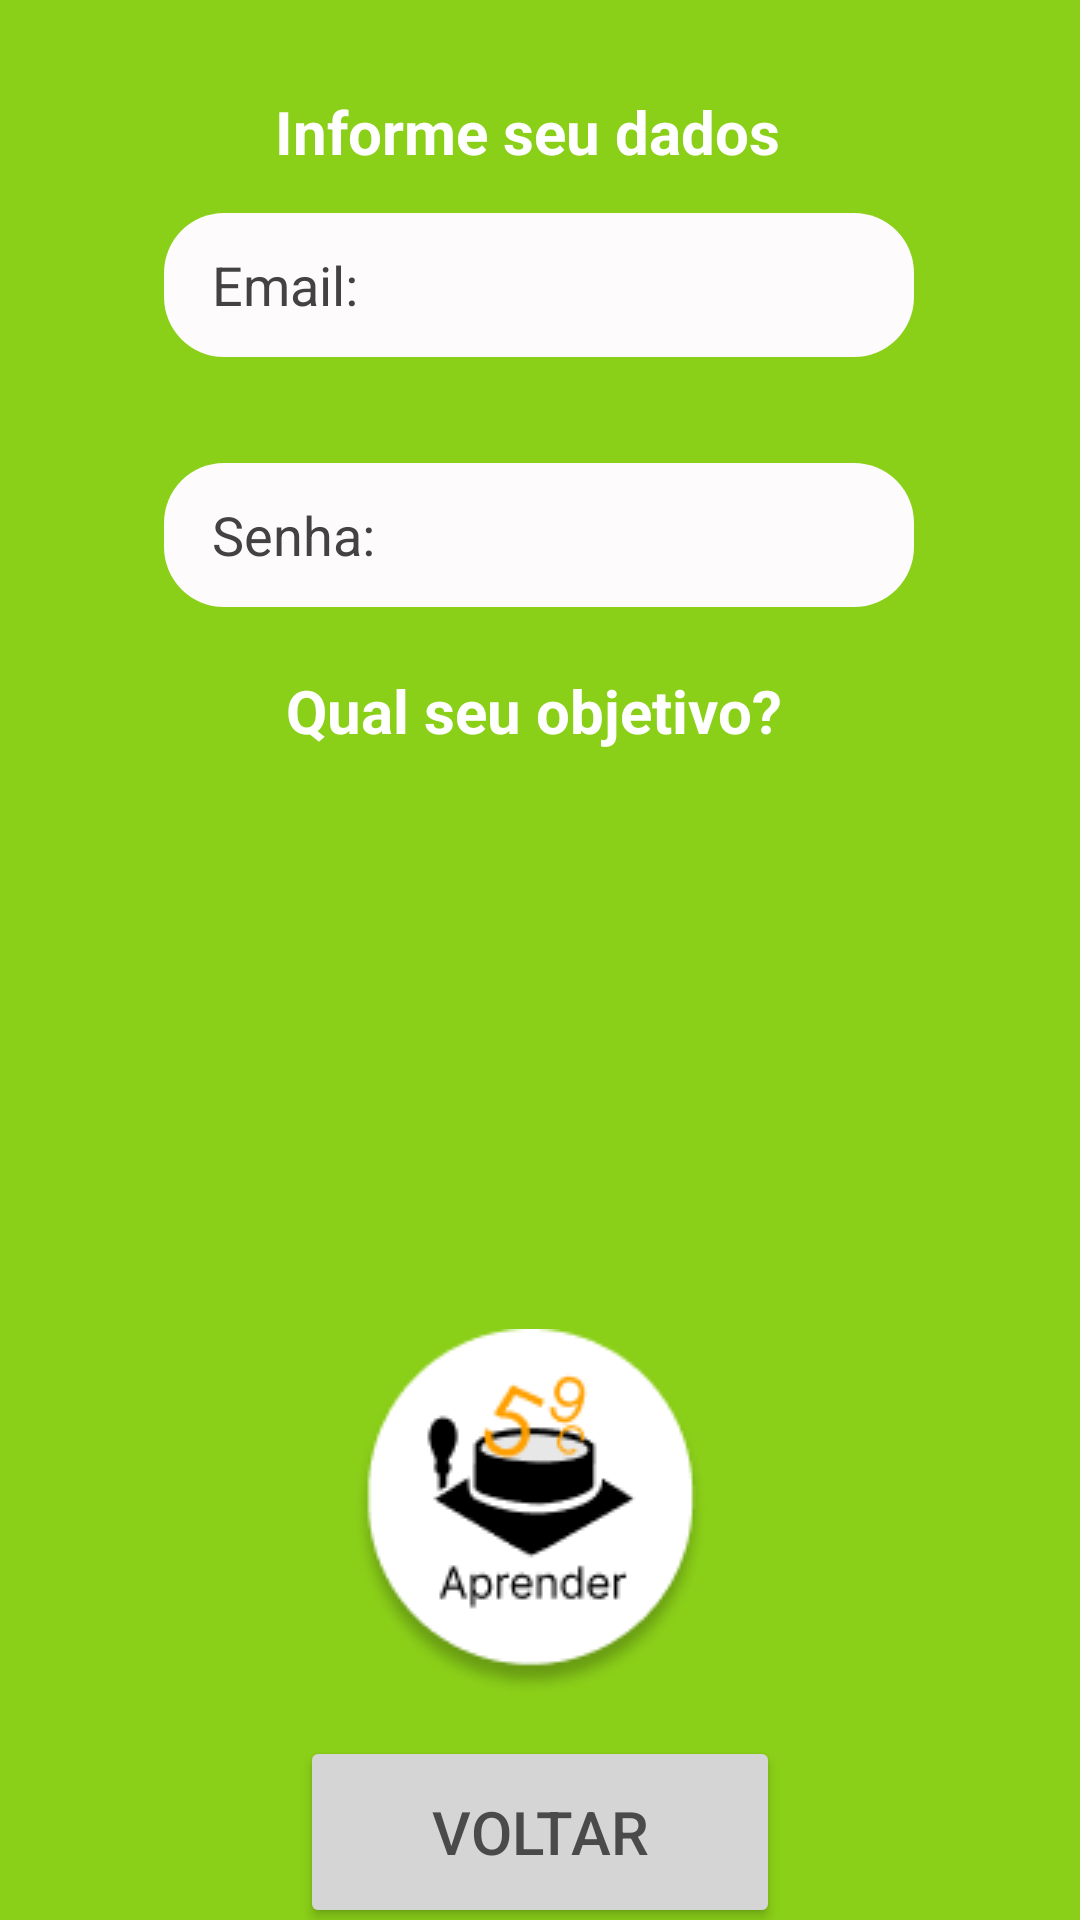

Produce the Android XML layout that renders to this screen, including the resource entries it uses.
<!-- AndroidManifest.xml: application theme Theme.LearnMatch -->
<!-- res/layout/activity_register.xml -->
<?xml version="1.0" encoding="utf-8"?>
<androidx.constraintlayout.widget.ConstraintLayout xmlns:android="http://schemas.android.com/apk/res/android"
    xmlns:app="http://schemas.android.com/apk/res-auto"
    xmlns:tools="http://schemas.android.com/tools"
    android:layout_width="match_parent"
    android:layout_height="match_parent"
    tools:context=".RegisterActivity"
    android:background="#8ACF18">

    <View
        android:id="@+id/backgroundView"
        android:layout_width="411dp"
        android:layout_height="732dp"
        android:background="#8ACF18"
        app:layout_constraintBottom_toBottomOf="parent"
        app:layout_constraintEnd_toEndOf="parent"
        app:layout_constraintStart_toStartOf="parent"
        app:layout_constraintTop_toTopOf="parent" />

    <EditText
        android:id="@+id/registerEmail"
        android:layout_width="250dp"
        android:singleLine="true"
        android:layout_height="48dp"
        android:background="@drawable/rounded_texte_edit"
        android:ems="10"
        android:hint="Email:"
        android:inputType="textEmailAddress"
        android:paddingLeft="16dp"
        android:paddingEnd="16dp"
        android:textColorHint="#424242"
        app:layout_constraintBottom_toBottomOf="parent"
        app:layout_constraintEnd_toEndOf="parent"
        app:layout_constraintHorizontal_bias="0.496"
        app:layout_constraintStart_toStartOf="parent"
        app:layout_constraintTop_toTopOf="parent"
        app:layout_constraintVertical_bias="0.12" />

    <EditText
        android:id="@+id/registerPassword"
        android:layout_width="250dp"
        android:layout_height="48dp"
        android:background="@drawable/rounded_texte_edit"
        android:ems="10"
        android:hint="Senha:"
        android:singleLine="true"
        android:inputType="textPassword"
        android:paddingLeft="16dp"
        android:paddingEnd="16dp"
        android:textColorHint="#424242"
        app:layout_constraintBottom_toBottomOf="@+id/backgroundView"
        app:layout_constraintEnd_toEndOf="parent"
        app:layout_constraintHorizontal_bias="0.496"
        app:layout_constraintStart_toStartOf="parent"
        app:layout_constraintTop_toBottomOf="@+id/registerEmail"
        app:layout_constraintVertical_bias="0.068" />

    <TextView
        android:id="@+id/textView"
        android:layout_width="wrap_content"
        android:layout_height="wrap_content"
        android:text="Informe seu dados "
        android:textColor="#FFFFFF"
        android:textSize="20sp"
        android:textStyle="bold"
        app:layout_constraintBottom_toBottomOf="@+id/backgroundView"
        app:layout_constraintEnd_toEndOf="parent"
        app:layout_constraintHorizontal_bias="0.491"
        app:layout_constraintStart_toStartOf="parent"
        app:layout_constraintTop_toTopOf="parent"
        app:layout_constraintVertical_bias="0.046" />

    <TextView
        android:id="@+id/textViewObjective"
        android:layout_width="wrap_content"
        android:layout_height="wrap_content"
        android:text="Qual seu objetivo? "
        android:textColor="#FFFFFF"
        android:textSize="20sp"
        android:textStyle="bold"
        app:layout_constraintBottom_toBottomOf="parent"
        app:layout_constraintEnd_toEndOf="parent"
        app:layout_constraintHorizontal_bias="0.502"
        app:layout_constraintStart_toStartOf="parent"
        app:layout_constraintTop_toBottomOf="@+id/registerPassword"
        app:layout_constraintVertical_bias="0.051" />

    <ImageButton
        android:id="@+id/buttonImagLearn"
        android:layout_width="164dp"
        android:layout_height="153dp"
        android:background="#00FDFDFD"
        app:layout_constraintBottom_toBottomOf="@+id/backgroundView"
        app:layout_constraintEnd_toEndOf="parent"
        app:layout_constraintHorizontal_bias="0.485"
        app:layout_constraintStart_toStartOf="parent"
        app:layout_constraintTop_toBottomOf="@+id/buttonImagTeach"
        app:layout_constraintVertical_bias="0.1"
        app:srcCompat="@drawable/logo_learn_black_but" />

    <ImageButton
        android:id="@+id/buttonImagTeach"
        android:layout_width="162dp"
        android:layout_height="148dp"
        android:background="#00FFFFFF"
        app:layout_constraintBottom_toBottomOf="parent"
        app:layout_constraintEnd_toEndOf="parent"
        app:layout_constraintHorizontal_bias="0.497"
        app:layout_constraintStart_toStartOf="parent"
        app:layout_constraintTop_toBottomOf="@+id/textViewObjective"
        app:layout_constraintVertical_bias="0.075"
        app:srcCompat="@drawable/logo_teach_black_but" />

    <Button
        android:id="@+id/registerback"
        android:layout_width="160dp"
        android:layout_height="64dp"
        android:layout_weight="1"
        android:backgroundTint="#D5D5D5"
        android:elevation="1000dp"
        android:text="Voltar"
        android:textColor="#4A4A4A"
        android:textSize="20sp"
        app:layout_constraintBottom_toBottomOf="parent"
        app:layout_constraintEnd_toEndOf="parent"
        app:layout_constraintStart_toStartOf="parent"
        app:layout_constraintTop_toBottomOf="@+id/buttonImagLearn" />


</androidx.constraintlayout.widget.ConstraintLayout>
<!-- resources referenced by this layout -->
<resources>
  <!-- drawable logo_learn_black_but: png bitmap (drawable, 8014 bytes) -->
  <!-- drawable rounded_texte_edit (drawable) -->
  <shape xmlns:android="http://schemas.android.com/apk/res/android"
      android:shape="rectangle">
      <corners android:radius="20dp" /> 
      <solid android:color="#FDFBFB" /> 
  </shape>
  <style name="Theme.LearnMatch" parent="Base.Theme.LearnMatch" />
  <style name="Base.Theme.LearnMatch" parent="Theme.Material3.DayNight.NoActionBar">
          
          
      </style>
</resources>
